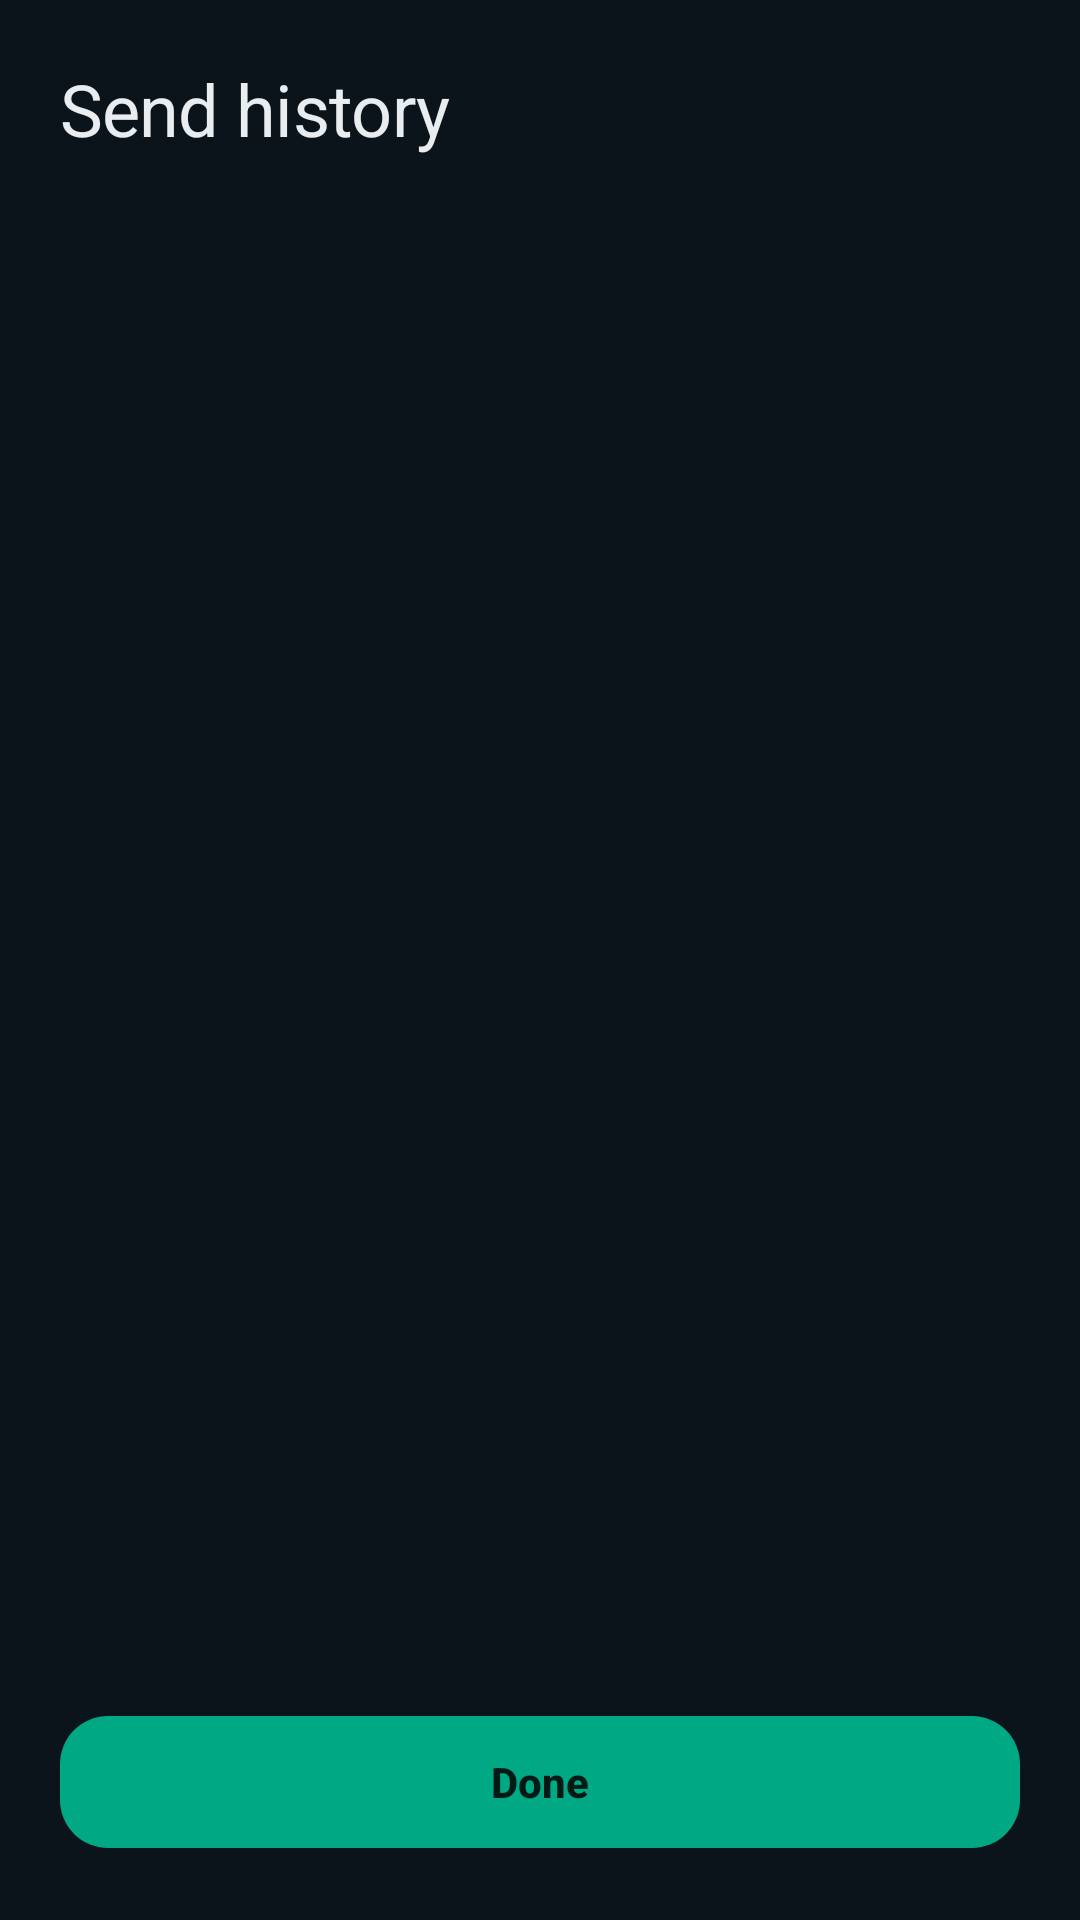

Reconstruct the res/layout file that produces this screen, plus the resources it refers to.
<!-- AndroidManifest.xml: application theme Theme.WhatsAutoBot -->
<!-- res/layout/activity_campaigns.xml -->
<?xml version="1.0" encoding="utf-8"?>
<LinearLayout xmlns:android="http://schemas.android.com/apk/res/android"
    android:layout_width="match_parent"
    android:layout_height="match_parent"
    android:background="@color/bg"
    android:orientation="vertical"
    android:padding="20dp">

    <TextView
        android:layout_width="wrap_content"
        android:layout_height="wrap_content"
        android:text="Send history"
        android:textAppearance="@style/Text.Head" />

    <TextView
        android:id="@+id/tv_campaigns_info"
        android:layout_width="wrap_content"
        android:layout_height="wrap_content"
        android:layout_marginTop="4dp"
        android:text=""
        android:textAppearance="@style/Text.BodyMuted"
        android:textSize="12sp" />

    <ListView
        android:id="@+id/lv_campaigns"
        android:layout_width="match_parent"
        android:layout_height="0dp"
        android:layout_marginTop="12dp"
        android:layout_weight="1" />

    <com.google.android.material.button.MaterialButton
        android:id="@+id/btn_campaigns_done"
        android:layout_width="match_parent"
        android:layout_height="wrap_content"
        android:layout_marginTop="12dp"
        android:text="Done"
        android:textAllCaps="false"
        style="@style/Btn.Primary" />
</LinearLayout>
<!-- resources referenced by this layout -->
<resources>
  <color name="bg">#0B141A</color>
  <style name="Btn.Primary" parent="Widget.Material3.Button">
          <item name="shapeAppearance">@style/ShapeAppearance.WhatsAuto</item>
          <item name="backgroundTint">@color/accent</item>
          <item name="android:textColor">@color/on_accent</item>
          <item name="android:textStyle">bold</item>
          <item name="android:letterSpacing">0</item>
          <item name="android:minHeight">52dp</item>
          <item name="cornerRadius">16dp</item>
      </style>
  <style name="Text.BodyMuted" parent="TextAppearance.Material3.BodyMedium">
          <item name="android:textColor">@color/on_surface_variant</item>
      </style>
  <style name="Text.Head" parent="TextAppearance.Material3.HeadlineSmall">
          <item name="android:textColor">@color/on_surface</item>
          <item name="android:letterSpacing">-0.01</item>
          <item name="android:fontFamily">sans-serif</item>
      </style>
  <style name="Theme.WhatsAutoBot" parent="Theme.Material3.Dark.NoActionBar">
          <item name="colorPrimary">@color/accent</item>
          <item name="colorOnPrimary">@color/on_accent</item>
          <item name="colorSurface">@color/surface</item>
          <item name="colorOnSurface">@color/on_surface</item>
          <item name="colorSurfaceVariant">@color/surface_variant</item>
          <item name="colorOnSurfaceVariant">@color/on_surface_variant</item>
          <item name="colorOutline">@color/outline</item>
          <item name="colorError">@color/error</item>
          <item name="android:colorBackground">@color/bg</item>
          <item name="android:statusBarColor">@color/bg</item>
          <item name="android:navigationBarColor">@color/bg</item>
          <item name="android:windowLightStatusBar">false</item>
          <item name="android:windowBackground">@color/bg</item>
          <item name="android:textColorPrimary">@color/on_surface</item>
          <item name="android:textColorSecondary">@color/on_surface_variant</item>
      </style>
  <style name="ShapeAppearance.WhatsAuto" parent="">
          <item name="cornerFamily">rounded</item>
          <item name="cornerSize">16dp</item>
      </style>
  <color name="accent">#00A884</color>
  <color name="on_accent">#001A15</color>
  <color name="on_surface_variant">#93A3AC</color>
  <color name="on_surface">#E9EDEF</color>
  <color name="surface">#111B21</color>
  <color name="surface_variant">#1C272E</color>
  <color name="outline">#3A4A50</color>
  <color name="error">#F15A6C</color>
</resources>
